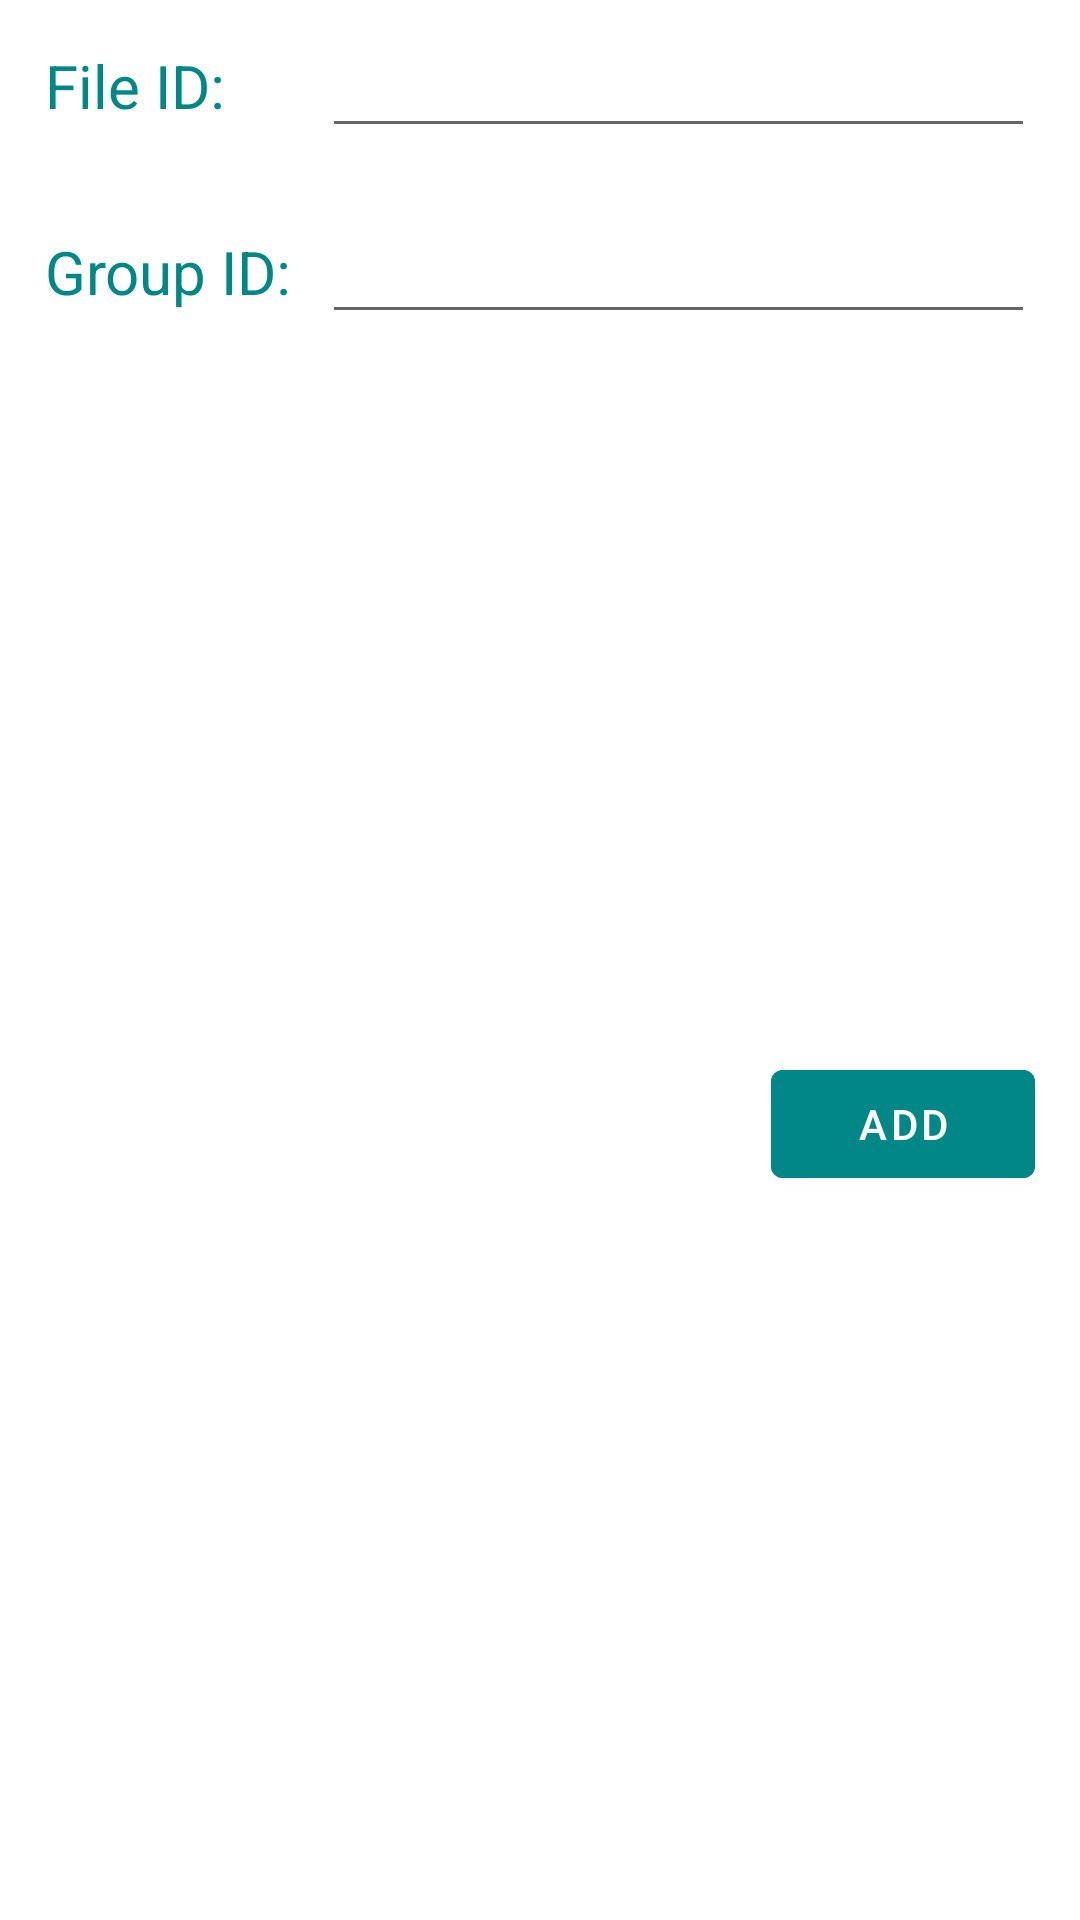

Android layout source for this screen:
<!-- AndroidManifest.xml: application theme Theme.EIA_App -->
<!-- res/layout/add_file_to_group_dialog.xml -->
<?xml version="1.0" encoding="utf-8"?>
<androidx.constraintlayout.widget.ConstraintLayout xmlns:android="http://schemas.android.com/apk/res/android"
    xmlns:app="http://schemas.android.com/apk/res-auto"
    xmlns:tools="http://schemas.android.com/tools"
    android:layout_margin="30dp"
    android:padding="15dp"
    android:background="@color/white"
    android:layout_width="match_parent"
    android:layout_height="wrap_content">

    <TextView
        android:id="@+id/textView2"
        android:layout_width="wrap_content"
        android:layout_height="wrap_content"
        android:textColor="@color/teal_700"
        android:text="File ID: "
        android:textSize="20dp"
        app:layout_constraintStart_toStartOf="parent"
        app:layout_constraintTop_toTopOf="parent" />

    <EditText
        android:id="@+id/file_id"
        android:layout_width="0dp"
        android:layout_height="wrap_content"
        android:layout_marginStart="5dp"
        android:ems="10"
        android:inputType="number"
        app:layout_constraintBottom_toBottomOf="@id/textView2"
        app:layout_constraintEnd_toEndOf="@+id/add_btn"
        app:layout_constraintStart_toEndOf="@+id/textView"
        app:layout_constraintTop_toTopOf="@id/textView2" />

    <TextView
        android:id="@+id/textView"
        android:layout_width="wrap_content"
        android:layout_height="wrap_content"
        android:textColor="@color/teal_700"
        android:text="Group ID: "
        android:textSize="20dp"
        android:layout_marginTop="35dp"
        app:layout_constraintStart_toStartOf="@id/textView2"
        app:layout_constraintTop_toBottomOf="@id/textView2" />

    <EditText
        android:id="@+id/group_id"
        android:layout_width="0dp"
        android:layout_height="wrap_content"
        android:layout_marginStart="5dp"
        android:ems="10"
        android:inputType="number"
        app:layout_constraintBottom_toBottomOf="@+id/textView"
        app:layout_constraintEnd_toEndOf="@+id/file_id"
        app:layout_constraintStart_toEndOf="@+id/textView"
        app:layout_constraintTop_toTopOf="@id/textView" />

    <Button
        android:id="@+id/add_btn"
        android:layout_width="wrap_content"
        android:layout_height="wrap_content"
        android:layout_marginTop="20dp"
        android:textColor="@color/white"
        android:backgroundTint="@color/teal_700"
        android:text="add"
        app:layout_constraintBottom_toBottomOf="parent"
        app:layout_constraintEnd_toEndOf="parent"
        app:layout_constraintTop_toBottomOf="@+id/textView" />
</androidx.constraintlayout.widget.ConstraintLayout>
<!-- resources referenced by this layout -->
<resources>
  <color name="teal_700">#FF018786</color>
  <color name="white">#FFFFFFFF</color>
  <style name="Theme.EIA_App" parent="Theme.MaterialComponents.DayNight.NoActionBar">
          
          <item name="colorPrimary">@color/purple_500</item>
          <item name="colorPrimaryVariant">@color/purple_700</item>
          <item name="colorOnPrimary">@color/white</item>
          
          <item name="colorSecondary">@color/teal_200</item>
          <item name="colorSecondaryVariant">@color/teal_700</item>
          <item name="colorOnSecondary">@color/black</item>
          
          <item name="android:statusBarColor" tools:targetApi="l">?attr/colorPrimaryVariant</item>
          
      </style>
  <color name="purple_500">#FF6200EE</color>
  <color name="purple_700">#FF3700B3</color>
  <color name="teal_200">#FF03DAC5</color>
  <color name="black">#FF000000</color>
</resources>
